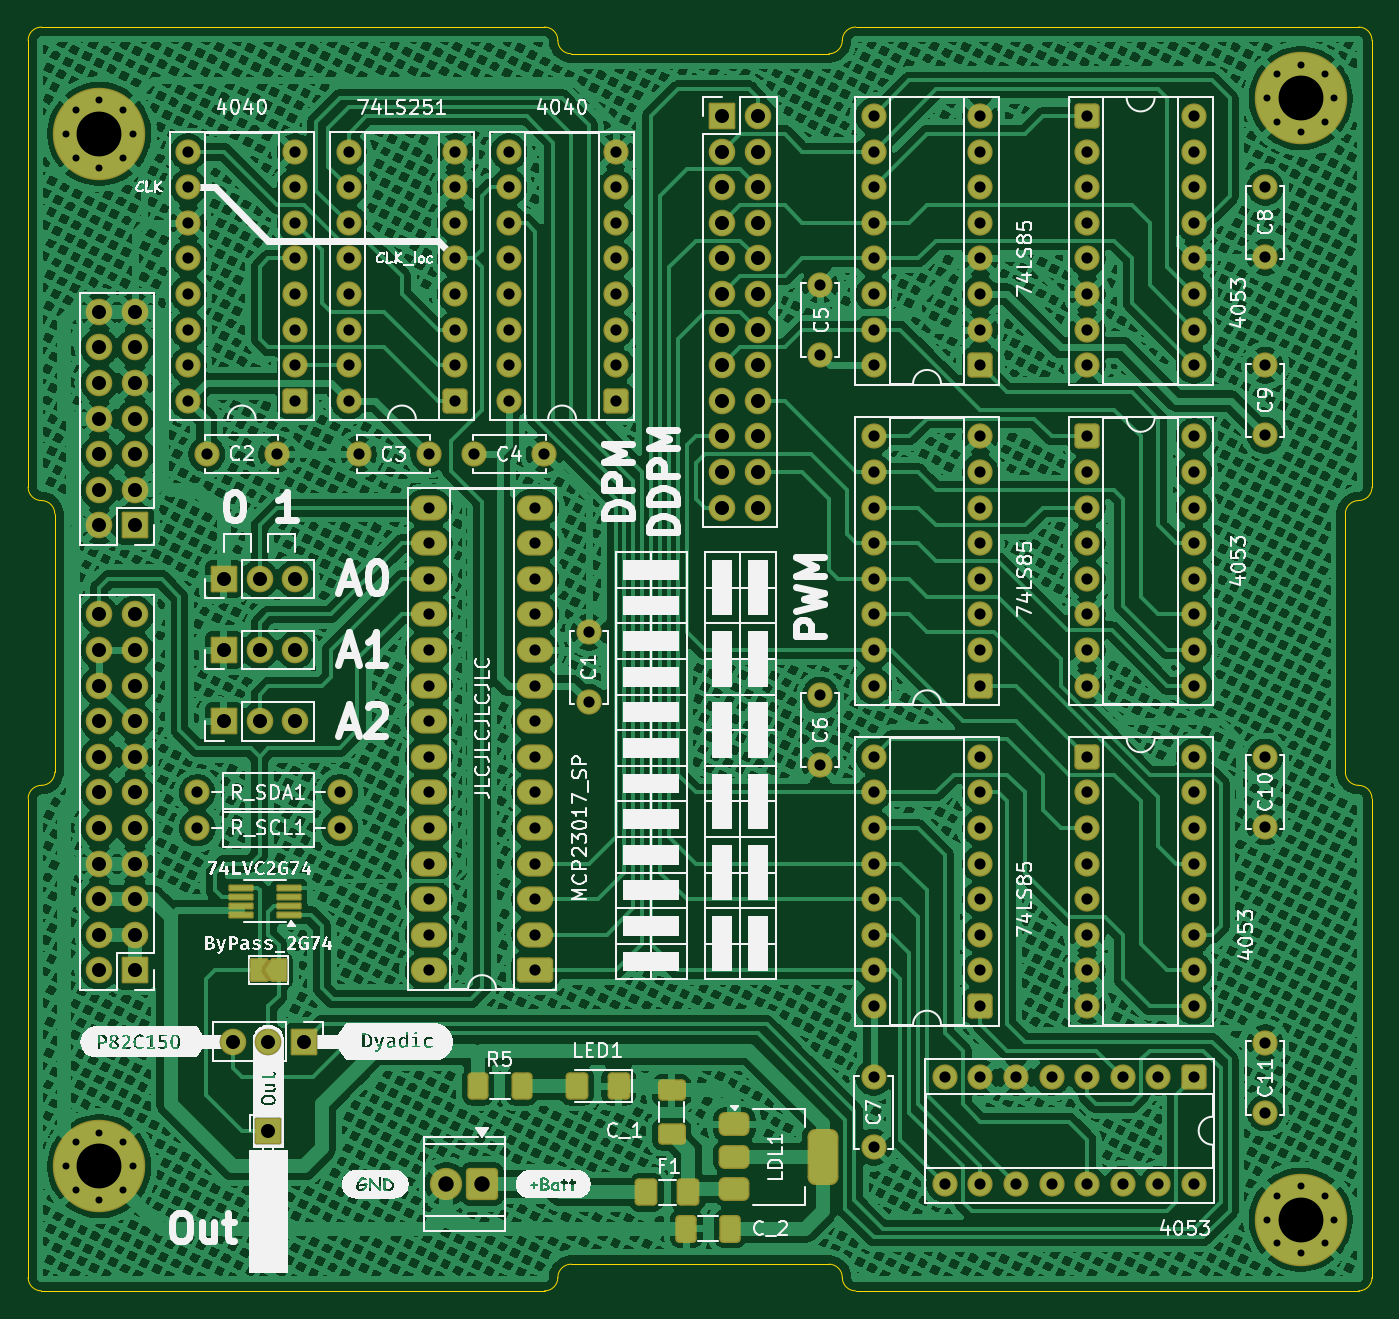
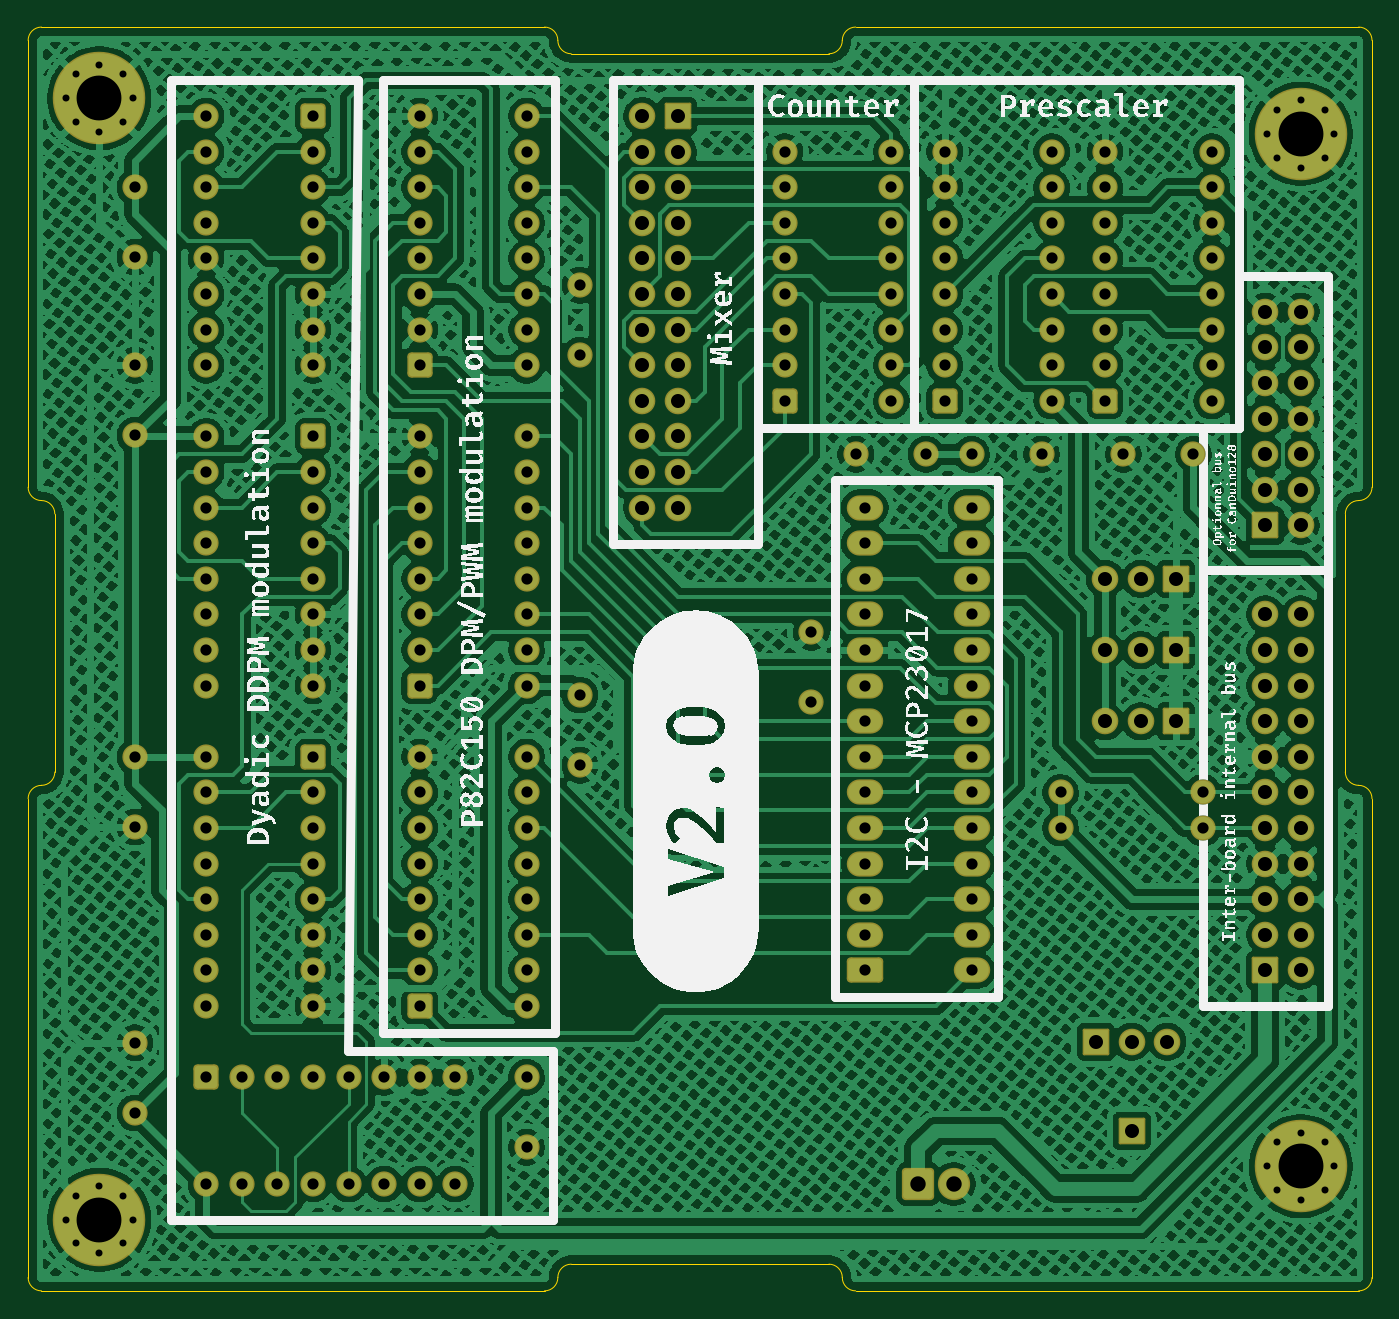
Circuit board: 11 layer files. Board 95.9 x 90.2 mm.
- bottom_copper: DistributedPulseModulation-B_Cu.gbl (1210448 bytes)
- bottom_mask: DistributedPulseModulation-B_Mask.gbs (10910 bytes)
- paste: DistributedPulseModulation-B_Paste.gbp (520 bytes)
- bottom_silk: DistributedPulseModulation-B_Silkscreen.gbo (162811 bytes)
- outline: DistributedPulseModulation-Edge_Cuts.gm1 (2753 bytes)
- top_copper: DistributedPulseModulation-F_Cu.gtl (1178999 bytes)
- top_mask: DistributedPulseModulation-F_Mask.gts (13471 bytes)
- paste: DistributedPulseModulation-F_Paste.gtp (2480 bytes)
- top_silk: DistributedPulseModulation-F_Silkscreen.gto (184042 bytes)
- drill: DistributedPulseModulation-NPTH.drl (281 bytes)
- drill: DistributedPulseModulation-PTH.drl (5776 bytes)

=== bottom_copper: DistributedPulseModulation-B_Cu.gbl (1210448 bytes, source omitted) ===
=== bottom_mask: DistributedPulseModulation-B_Mask.gbs (10910 bytes, source omitted) ===
=== paste: DistributedPulseModulation-B_Paste.gbp ===
G04 #@! TF.GenerationSoftware,KiCad,Pcbnew,9.0.1*
G04 #@! TF.CreationDate,2025-04-29T21:50:36+02:00*
G04 #@! TF.ProjectId,DistributedPulseModulation,44697374-7269-4627-9574-656450756c73,rev?*
G04 #@! TF.SameCoordinates,Original*
G04 #@! TF.FileFunction,Paste,Bot*
G04 #@! TF.FilePolarity,Positive*
%FSLAX46Y46*%
G04 Gerber Fmt 4.6, Leading zero omitted, Abs format (unit mm)*
G04 Created by KiCad (PCBNEW 9.0.1) date 2025-04-29 21:50:36*
%MOMM*%
%LPD*%
G01*
G04 APERTURE LIST*
G04 APERTURE END LIST*
M02*

=== bottom_silk: DistributedPulseModulation-B_Silkscreen.gbo (162811 bytes, source omitted) ===
=== outline: DistributedPulseModulation-Edge_Cuts.gm1 ===
G04 #@! TF.GenerationSoftware,KiCad,Pcbnew,9.0.1*
G04 #@! TF.CreationDate,2025-04-29T21:50:36+02:00*
G04 #@! TF.ProjectId,DistributedPulseModulation,44697374-7269-4627-9574-656450756c73,rev?*
G04 #@! TF.SameCoordinates,Original*
G04 #@! TF.FileFunction,Profile,NP*
%FSLAX46Y46*%
G04 Gerber Fmt 4.6, Leading zero omitted, Abs format (unit mm)*
G04 Created by KiCad (PCBNEW 9.0.1) date 2025-04-29 21:50:36*
%MOMM*%
%LPD*%
G01*
G04 APERTURE LIST*
G04 #@! TA.AperFunction,Profile*
%ADD10C,0.100000*%
G04 #@! TD*
G04 APERTURE END LIST*
D10*
X43179999Y-97599500D02*
X43179999Y-79184500D01*
X79070199Y-133667500D02*
G75*
G02*
X80022699Y-132714999I952501J0D01*
G01*
X99364799Y-45402500D02*
G75*
G02*
X100317299Y-44449999I952501J0D01*
G01*
X42227499Y-134620000D02*
G75*
G02*
X41275000Y-133667500I1J952500D01*
G01*
X43179999Y-97599500D02*
G75*
G02*
X42227499Y-98551999I-952499J0D01*
G01*
X41274999Y-45402500D02*
G75*
G02*
X42227499Y-44449999I952501J0D01*
G01*
X41274999Y-99504500D02*
G75*
G02*
X42227499Y-98551999I952501J0D01*
G01*
X42227499Y-78232000D02*
G75*
G02*
X43180000Y-79184500I1J-952500D01*
G01*
X99364799Y-45402500D02*
G75*
G02*
X98412299Y-46354999I-952499J0D01*
G01*
X80022699Y-46355000D02*
X98412299Y-46355000D01*
X136207499Y-98552000D02*
G75*
G02*
X135255000Y-97599500I1J952500D01*
G01*
X137159999Y-77279500D02*
X137159999Y-45402500D01*
X98412299Y-132715000D02*
G75*
G02*
X99364800Y-133667500I1J-952500D01*
G01*
X137159999Y-133667500D02*
X137159999Y-99504500D01*
X79070199Y-133667500D02*
G75*
G02*
X78117699Y-134619999I-952499J0D01*
G01*
X42227499Y-134620000D02*
X78117699Y-134620000D01*
X41274999Y-133667500D02*
X41274999Y-99504500D01*
X42227499Y-44450000D02*
X78117699Y-44450000D01*
X136207499Y-98552000D02*
G75*
G02*
X137160000Y-99504500I1J-952500D01*
G01*
X137159999Y-77279500D02*
G75*
G02*
X136207499Y-78231999I-952499J0D01*
G01*
X100317299Y-134620000D02*
G75*
G02*
X99364800Y-133667500I1J952500D01*
G01*
X135254999Y-97599500D02*
X135254999Y-79184500D01*
X78117699Y-44450000D02*
G75*
G02*
X79070200Y-45402500I1J-952500D01*
G01*
X80022699Y-46355000D02*
G75*
G02*
X79070200Y-45402500I1J952500D01*
G01*
X100317299Y-44450000D02*
X136207499Y-44450000D01*
X135254999Y-79184500D02*
G75*
G02*
X136207499Y-78231999I952501J0D01*
G01*
X137159999Y-133667500D02*
G75*
G02*
X136207499Y-134619999I-952499J0D01*
G01*
X100317299Y-134620000D02*
X136207499Y-134620000D01*
X80022699Y-132715000D02*
X98412299Y-132715000D01*
X41274999Y-77279500D02*
X41274999Y-45402500D01*
X136207499Y-44450000D02*
G75*
G02*
X137160000Y-45402500I1J-952500D01*
G01*
X42227499Y-78232000D02*
G75*
G02*
X41275000Y-77279500I1J952500D01*
G01*
M02*

=== top_copper: DistributedPulseModulation-F_Cu.gtl (1178999 bytes, source omitted) ===
=== top_mask: DistributedPulseModulation-F_Mask.gts (13471 bytes, source omitted) ===
=== paste: DistributedPulseModulation-F_Paste.gtp (2480 bytes, source withheld) ===
=== top_silk: DistributedPulseModulation-F_Silkscreen.gto (184042 bytes, source omitted) ===
=== drill: DistributedPulseModulation-NPTH.drl ===
M48
; DRILL file {KiCad 9.0.1} date 2025-04-29T21:51:00+0200
; FORMAT={-:-/ absolute / metric / decimal}
; #@! TF.CreationDate,2025-04-29T21:51:00+02:00
; #@! TF.GenerationSoftware,Kicad,Pcbnew,9.0.1
; #@! TF.FileFunction,NonPlated,1,2,NPTH
FMAT,2
METRIC
%
G90
G05
M30

=== drill: DistributedPulseModulation-PTH.drl ===
M48
; DRILL file {KiCad 9.0.1} date 2025-04-29T21:51:00+0200
; FORMAT={-:-/ absolute / metric / decimal}
; #@! TF.CreationDate,2025-04-29T21:51:00+02:00
; #@! TF.GenerationSoftware,Kicad,Pcbnew,9.0.1
; #@! TF.FileFunction,Plated,1,2,PTH
FMAT,2
METRIC
; #@! TA.AperFunction,Plated,PTH,ComponentDrill
T1C0.500
; #@! TA.AperFunction,Plated,PTH,ComponentDrill
T2C0.800
; #@! TA.AperFunction,Plated,PTH,ComponentDrill
T3C1.000
; #@! TA.AperFunction,Plated,PTH,ComponentDrill
T4C1.100
; #@! TA.AperFunction,Plated,PTH,ComponentDrill
T5C3.200
%
G90
G05
T1
X43.955Y-52.07
X43.955Y-125.73
X44.658Y-50.373
X44.658Y-53.767
X44.658Y-124.033
X44.658Y-127.427
X46.355Y-49.67
X46.355Y-54.47
X46.355Y-123.33
X46.355Y-128.13
X48.052Y-50.373
X48.052Y-53.767
X48.052Y-124.033
X48.052Y-127.427
X48.755Y-52.07
X48.755Y-125.73
X129.68Y-49.53
X129.68Y-129.54
X130.383Y-47.833
X130.383Y-51.227
X130.383Y-127.843
X130.383Y-131.237
X132.08Y-47.13
X132.08Y-51.93
X132.08Y-127.14
X132.08Y-131.94
X133.777Y-47.833
X133.777Y-51.227
X133.777Y-127.843
X133.777Y-131.237
X134.48Y-49.53
X134.48Y-129.54
T2
X52.705Y-53.34
X52.705Y-55.88
X52.705Y-58.42
X52.705Y-60.96
X52.705Y-63.5
X52.705Y-66.04
X52.705Y-68.58
X52.705Y-71.12
X53.34Y-99.06
X53.34Y-101.6
X54.015Y-74.93
X59.015Y-74.93
X60.325Y-53.34
X60.325Y-55.88
X60.325Y-58.42
X60.325Y-60.96
X60.325Y-63.5
X60.325Y-66.04
X60.325Y-68.58
X60.325Y-71.12
X63.5Y-99.06
X63.5Y-101.6
X64.135Y-53.34
X64.135Y-55.88
X64.135Y-58.42
X64.135Y-60.96
X64.135Y-63.5
X64.135Y-66.04
X64.135Y-68.58
X64.135Y-71.12
X64.85Y-74.93
X69.85Y-74.93
X69.85Y-78.74
X69.85Y-81.28
X69.85Y-83.82
X69.85Y-86.36
X69.85Y-88.9
X69.85Y-91.44
X69.85Y-93.98
X69.85Y-96.52
X69.85Y-99.06
X69.85Y-101.6
X69.85Y-104.14
X69.85Y-106.68
X69.85Y-109.22
X69.85Y-111.76
X71.755Y-53.34
X71.755Y-55.88
X71.755Y-58.42
X71.755Y-60.96
X71.755Y-63.5
X71.755Y-66.04
X71.755Y-68.58
X71.755Y-71.12
X73.105Y-74.93
X75.565Y-53.34
X75.565Y-55.88
X75.565Y-58.42
X75.565Y-60.96
X75.565Y-63.5
X75.565Y-66.04
X75.565Y-68.58
X75.565Y-71.12
X77.47Y-78.74
X77.47Y-81.28
X77.47Y-83.82
X77.47Y-86.36
X77.47Y-88.9
X77.47Y-91.44
X77.47Y-93.98
X77.47Y-96.52
X77.47Y-99.06
X77.47Y-101.6
X77.47Y-104.14
X77.47Y-106.68
X77.47Y-109.22
X77.47Y-111.76
X78.105Y-74.93
X81.28Y-87.63
X81.28Y-92.63
X83.185Y-53.34
X83.185Y-55.88
X83.185Y-58.42
X83.185Y-60.96
X83.185Y-63.5
X83.185Y-66.04
X83.185Y-68.58
X83.185Y-71.12
X97.79Y-62.865
X97.79Y-67.865
X97.79Y-92.115
X97.79Y-97.115
X101.6Y-50.8
X101.6Y-53.34
X101.6Y-55.88
X101.6Y-58.42
X101.6Y-60.96
X101.6Y-63.5
X101.6Y-66.04
X101.6Y-68.58
X101.6Y-73.66
X101.6Y-76.2
X101.6Y-78.74
X101.6Y-81.28
X101.6Y-83.82
X101.6Y-86.36
X101.6Y-88.9
X101.6Y-91.44
X101.6Y-96.52
X101.6Y-99.06
X101.6Y-101.6
X101.6Y-104.14
X101.6Y-106.68
X101.6Y-109.22
X101.6Y-111.76
X101.6Y-114.3
X101.6Y-119.38
X101.6Y-124.38
X106.68Y-119.38
X106.68Y-127.0
X109.22Y-50.8
X109.22Y-53.34
X109.22Y-55.88
X109.22Y-58.42
X109.22Y-60.96
X109.22Y-63.5
X109.22Y-66.04
X109.22Y-68.58
X109.22Y-73.66
X109.22Y-76.2
X109.22Y-78.74
X109.22Y-81.28
X109.22Y-83.82
X109.22Y-86.36
X109.22Y-88.9
X109.22Y-91.44
X109.22Y-96.52
X109.22Y-99.06
X109.22Y-101.6
X109.22Y-104.14
X109.22Y-106.68
X109.22Y-109.22
X109.22Y-111.76
X109.22Y-114.3
X109.22Y-119.38
X109.22Y-127.0
X111.76Y-119.38
X111.76Y-127.0
X114.3Y-119.38
X114.3Y-127.0
X116.84Y-50.8
X116.84Y-53.34
X116.84Y-55.88
X116.84Y-58.42
X116.84Y-60.96
X116.84Y-63.5
X116.84Y-66.04
X116.84Y-68.58
X116.84Y-73.66
X116.84Y-76.2
X116.84Y-78.74
X116.84Y-81.28
X116.84Y-83.82
X116.84Y-86.36
X116.84Y-88.9
X116.84Y-91.44
X116.84Y-96.52
X116.84Y-99.06
X116.84Y-101.6
X116.84Y-104.14
X116.84Y-106.68
X116.84Y-109.22
X116.84Y-111.76
X116.84Y-114.3
X116.84Y-119.38
X116.84Y-127.0
X119.38Y-119.38
X119.38Y-127.0
X121.92Y-119.38
X121.92Y-127.0
X124.46Y-50.8
X124.46Y-53.34
X124.46Y-55.88
X124.46Y-58.42
X124.46Y-60.96
X124.46Y-63.5
X124.46Y-66.04
X124.46Y-68.58
X124.46Y-73.66
X124.46Y-76.2
X124.46Y-78.74
X124.46Y-81.28
X124.46Y-83.82
X124.46Y-86.36
X124.46Y-88.9
X124.46Y-91.44
X124.46Y-96.52
X124.46Y-99.06
X124.46Y-101.6
X124.46Y-104.14
X124.46Y-106.68
X124.46Y-109.22
X124.46Y-111.76
X124.46Y-114.3
X124.46Y-119.38
X124.46Y-127.0
X129.54Y-55.88
X129.54Y-60.88
X129.54Y-68.58
X129.54Y-73.58
X129.54Y-96.52
X129.54Y-101.52
X129.54Y-116.92
X129.54Y-121.92
T3
X46.355Y-64.77
X46.355Y-67.31
X46.355Y-69.85
X46.355Y-72.39
X46.355Y-74.93
X46.355Y-77.47
X46.355Y-80.01
X46.355Y-86.36
X46.355Y-88.9
X46.355Y-91.44
X46.355Y-93.98
X46.355Y-96.52
X46.355Y-99.06
X46.355Y-101.6
X46.355Y-104.14
X46.355Y-106.68
X46.355Y-109.22
X46.355Y-111.76
X48.895Y-64.77
X48.895Y-67.31
X48.895Y-69.85
X48.895Y-72.39
X48.895Y-74.93
X48.895Y-77.47
X48.895Y-80.01
X48.895Y-86.36
X48.895Y-88.9
X48.895Y-91.44
X48.895Y-93.98
X48.895Y-96.52
X48.895Y-99.06
X48.895Y-101.6
X48.895Y-104.14
X48.895Y-106.68
X48.895Y-109.22
X48.895Y-111.76
X55.245Y-83.82
X55.245Y-88.9
X55.245Y-93.98
X55.88Y-116.84
X57.785Y-83.82
X57.785Y-88.9
X57.785Y-93.98
X58.42Y-116.84
X58.42Y-123.19
X60.325Y-83.82
X60.325Y-88.9
X60.325Y-93.98
X60.96Y-116.84
X90.805Y-50.8
X90.805Y-53.34
X90.805Y-55.88
X90.805Y-58.42
X90.805Y-60.96
X90.805Y-63.5
X90.805Y-66.04
X90.805Y-68.58
X90.805Y-71.12
X90.805Y-73.66
X90.805Y-76.2
X90.805Y-78.74
X93.345Y-50.8
X93.345Y-53.34
X93.345Y-55.88
X93.345Y-58.42
X93.345Y-60.96
X93.345Y-63.5
X93.345Y-66.04
X93.345Y-68.58
X93.345Y-71.12
X93.345Y-73.66
X93.345Y-76.2
X93.345Y-78.74
T4
X71.12Y-127.0
X73.66Y-127.0
T5
X46.355Y-52.07
X46.355Y-125.73
X132.08Y-49.53
X132.08Y-129.54
M30

